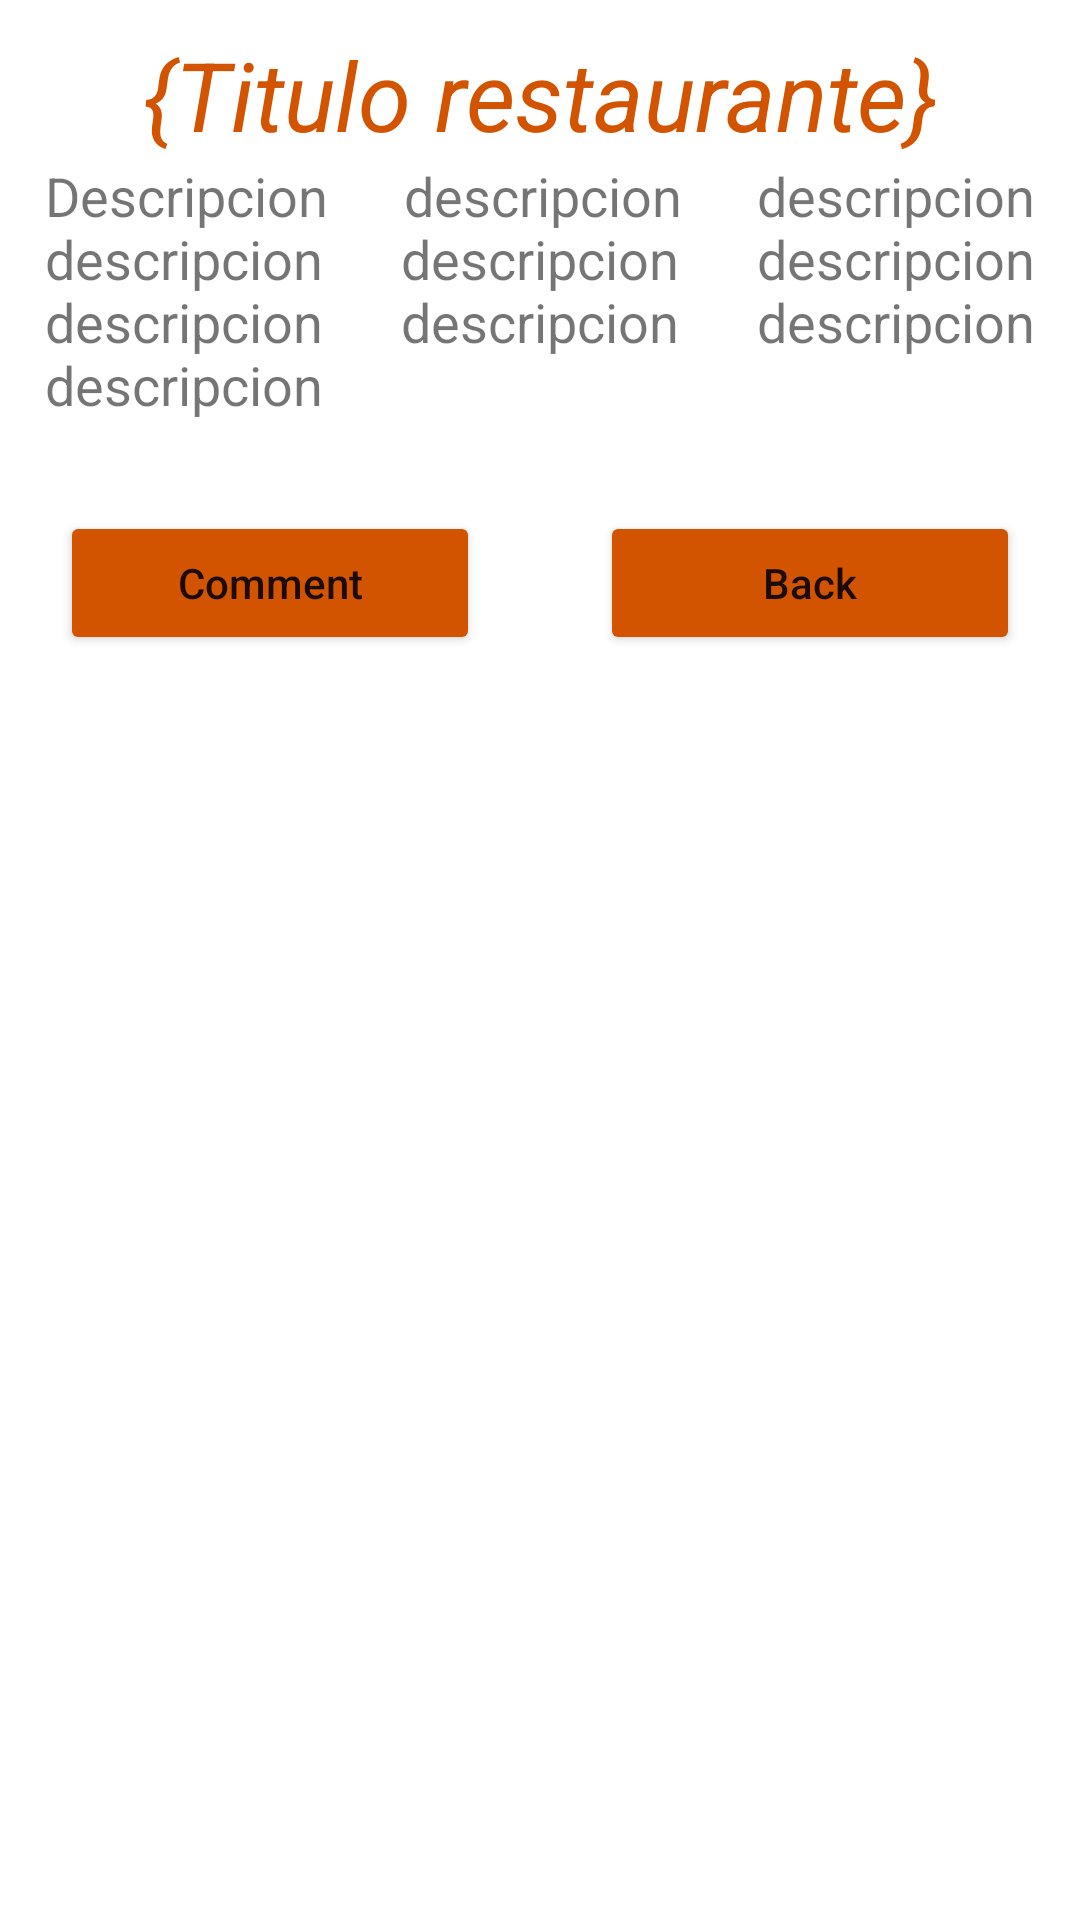

Reconstruct the res/layout file that produces this screen, plus the resources it refers to.
<!-- AndroidManifest.xml: application theme Theme.AppRestaurants -->
<!-- res/layout/fragment_restaurant.xml -->
<?xml version="1.0" encoding="utf-8"?>
<FrameLayout xmlns:android="http://schemas.android.com/apk/res/android"
    xmlns:tools="http://schemas.android.com/tools"
    android:layout_width="match_parent"
    android:layout_height="match_parent"
    tools:context=".fragmentos.RestaurantFragment">

    
    <ScrollView
        android:layout_width="match_parent"
        android:layout_height="match_parent">

        <LinearLayout
            android:layout_width="match_parent"
            android:layout_height="match_parent"
            android:orientation="vertical">

            <ImageView
                android:id="@+id/frg_res_img"
                android:layout_width="wrap_content"
                android:layout_height="wrap_content"
                android:adjustViewBounds="true"
                android:layout_marginRight="10dp"
                android:maxHeight="250dp"
                android:maxWidth="250dp"
                android:scaleType="fitCenter"
                android:layout_margin="5dp"
                android:src="@mipmap/ic_launcher"
                android:layout_gravity="center"/>

            <TextView
                android:id="@+id/frg_res_titulo"
                android:layout_width="match_parent"
                android:layout_height="wrap_content"
                android:text="@string/frg_res_titulo"
                android:gravity="center"
                android:textSize="32sp"
                android:textColor="#D35400"
                android:textStyle="italic"/>


            <TextView
                android:id="@+id/frg_res_descripcion"
                android:layout_width="match_parent"
                android:layout_height="wrap_content"
                android:text="@string/frg_res_descripcion"
                android:textSize="18sp"
                android:justificationMode="inter_word"
                android:layout_marginHorizontal="15dp"/>


            <androidx.recyclerview.widget.RecyclerView
                android:id="@+id/frg_res_recycler_comments"
                android:layout_width="match_parent"
                android:layout_height="wrap_content"
                android:layout_margin="10dp" />


            <LinearLayout
                android:layout_width="match_parent"
                android:layout_height="wrap_content"
                android:orientation="horizontal">

                <Button
                    android:id="@+id/frg_res_btn_comentar"
                    android:layout_width="match_parent"
                    android:layout_height="wrap_content"
                    android:text="@string/frg_res_btn_comentar"
                    android:textAllCaps="false"
                    android:layout_gravity="center"
                    android:layout_marginVertical="10dp"
                    android:backgroundTint="#D35400"
                    android:layout_weight="1"
                    android:layout_marginHorizontal="20dp"/>

                <Button
                    android:id="@+id/frg_res_btn_regresar"
                    android:layout_width="match_parent"
                    android:layout_height="wrap_content"
                    android:text="@string/frg_res_btn_regresar"
                    android:textAllCaps="false"
                    android:layout_gravity="center"
                    android:layout_marginVertical="10dp"
                    android:backgroundTint="#D35400"
                    android:layout_weight="1"
                    android:layout_marginHorizontal="20dp"/>

            </LinearLayout>

        </LinearLayout>

    </ScrollView>

</FrameLayout>
<!-- resources referenced by this layout -->
<resources>
  <string name="frg_res_btn_comentar">Comment</string>
  <string name="frg_res_btn_regresar">Back</string>
  <string name="frg_res_descripcion">Descripcion descripcion descripcion descripcion descripcion descripcion descripcion descripcion descripcion descripcion</string>
  <string name="frg_res_titulo">{Titulo restaurante}</string>
  <style name="Theme.AppRestaurants" parent="Theme.MaterialComponents.DayNight.NoActionBar">
          
          <item name="colorPrimary">@color/purple_500</item>
          <item name="colorPrimaryVariant">@color/purple_700</item>
          <item name="colorOnPrimary">@color/white</item>
          
          <item name="colorSecondary">@color/teal_200</item>
          <item name="colorSecondaryVariant">@color/teal_700</item>
          <item name="colorOnSecondary">@color/black</item>
          
          <item name="android:statusBarColor" tools:targetApi="l">?attr/colorPrimaryVariant</item>
          
      </style>
  <!-- not gathered from this repository: default colours our renderer supplied (Android Studio template values) -->
  <color name="purple_500">#FF6200EE</color>
  <color name="purple_700">#FF3700B3</color>
  <color name="teal_200">#FF03DAC5</color>
  <color name="teal_700">#FF018786</color>
  <color name="black">#FF000000</color>
  <color name="white">#FFFFFFFF</color>
</resources>
